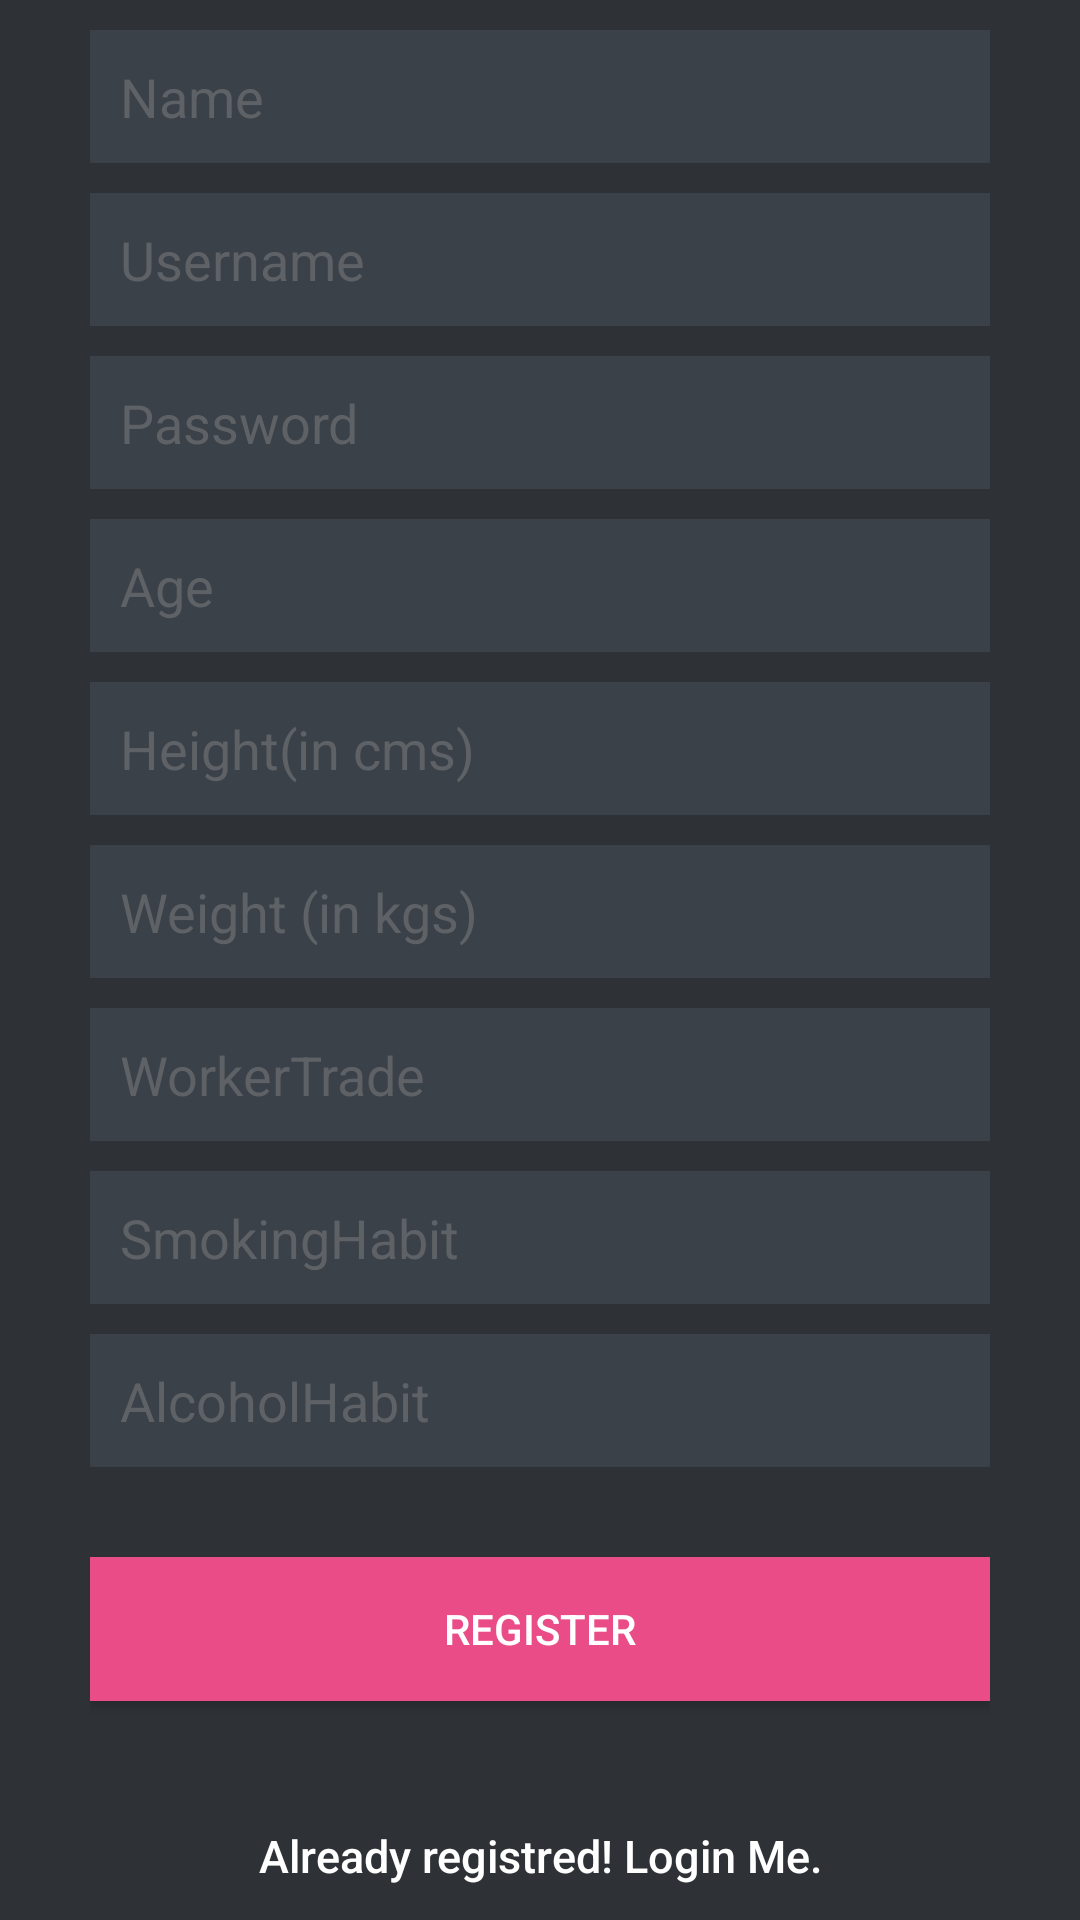

The Android layout XML behind this screen, and the referenced resources:
<!-- AndroidManifest.xml: application theme AppTheme -->
<!-- res/layout/activity_register.xml -->
<?xml version="1.0" encoding="utf-8"?>

<LinearLayout xmlns:android="http://schemas.android.com/apk/res/android"
    android:layout_width="fill_parent"
    android:layout_height="fill_parent"
    android:background="@color/bg_register"
    android:gravity="center"
    android:orientation="vertical"
    android:padding="10dp" >

    <LinearLayout
        android:layout_width="fill_parent"
        android:layout_height="wrap_content"
        android:layout_gravity="center"
        android:orientation="vertical"
        android:paddingLeft="20dp"
        android:paddingRight="20dp" >

        <EditText
            android:id="@+id/name"
            android:layout_width="fill_parent"
            android:layout_height="wrap_content"
            android:layout_marginBottom="10dp"
            android:background="@color/input_register_bg"
            android:hint="@string/hint_name"
            android:padding="10dp"
            android:singleLine="true"
            android:inputType="textCapWords"
            android:textColor="@color/input_register"
            android:textColorHint="@color/input_register_hint" />

        <EditText
            android:id="@+id/username"
            android:layout_width="fill_parent"
            android:layout_height="wrap_content"
            android:layout_marginBottom="10dp"
            android:background="@color/input_register_bg"
            android:hint="@string/hint_username"
            android:inputType="text"
            android:padding="10dp"
            android:singleLine="true"
            android:textColor="@color/input_register"
            android:textColorHint="@color/input_register_hint" />

        <EditText
            android:id="@+id/password"
            android:layout_width="fill_parent"
            android:layout_height="wrap_content"
            android:layout_marginBottom="10dp"
            android:background="@color/input_register_bg"
            android:hint="@string/hint_password"
            android:inputType="textPassword"
            android:padding="10dp"
            android:singleLine="true"
            android:textColor="@color/input_register"
            android:textColorHint="@color/input_register_hint" />

        <EditText
            android:id="@+id/age"
            android:layout_width="fill_parent"
            android:layout_height="wrap_content"
            android:layout_marginBottom="10dp"
            android:background="@color/input_register_bg"
            android:hint="@string/hint_age"
            android:inputType="number"
            android:padding="10dp"
            android:singleLine="true"
            android:textColor="@color/input_register"
            android:textColorHint="@color/input_register_hint" />
        <EditText
            android:id="@+id/height"
            android:layout_width="fill_parent"
            android:layout_height="wrap_content"
            android:layout_marginBottom="10dp"
            android:background="@color/input_register_bg"
            android:hint="@string/hint_height"
            android:inputType="number"
            android:padding="10dp"
            android:singleLine="true"
            android:textColor="@color/input_register"
            android:textColorHint="@color/input_register_hint" />
        <EditText
            android:id="@+id/weight"
            android:layout_width="fill_parent"
            android:layout_height="wrap_content"
            android:layout_marginBottom="10dp"
            android:background="@color/input_register_bg"
            android:hint="@string/hint_weight"
            android:inputType="number"
            android:padding="10dp"
            android:singleLine="true"
            android:textColor="@color/input_register"
            android:textColorHint="@color/input_register_hint" />
        <EditText
            android:id="@+id/workertrade"
            android:layout_width="fill_parent"
            android:layout_height="wrap_content"
            android:layout_marginBottom="10dp"
            android:background="@color/input_register_bg"
            android:hint="@string/hint_workertrade"
            android:inputType="number"
            android:padding="10dp"
            android:singleLine="true"
            android:textColor="@color/input_register"
            android:textColorHint="@color/input_register_hint" />
        <EditText
            android:id="@+id/smokinghabit"
            android:layout_width="fill_parent"
            android:layout_height="wrap_content"
            android:layout_marginBottom="10dp"
            android:background="@color/input_register_bg"
            android:hint="@string/hint_smokinghabit"
            android:inputType="number"
            android:padding="10dp"
            android:singleLine="true"
            android:textColor="@color/input_register"
            android:textColorHint="@color/input_register_hint" />
        <EditText
            android:id="@+id/alcoholhabit"
            android:layout_width="fill_parent"
            android:layout_height="wrap_content"
            android:layout_marginBottom="10dp"
            android:background="@color/input_register_bg"
            android:hint="@string/hint_alcoholhabit"
            android:inputType="number"
            android:padding="10dp"
            android:singleLine="true"
            android:textColor="@color/input_register"
            android:textColorHint="@color/input_register_hint" />


        

        <Button
            android:id="@+id/btnRegister"
            android:layout_width="fill_parent"
            android:layout_height="wrap_content"
            android:layout_marginTop="20dip"
            android:background="#ea4c88"
            android:text="@string/btn_register"
            android:textColor="@color/white" />

        

        <Button
            android:id="@+id/btnLinkToLoginScreen"
            android:layout_width="fill_parent"
            android:layout_height="wrap_content"
            android:layout_marginTop="40dip"
            android:background="@null"
            android:text="@string/btn_link_to_login"
            android:textAllCaps="false"
            android:textColor="@color/white"
            android:textSize="15dp" />
    </LinearLayout>

</LinearLayout>
<!-- resources referenced by this layout -->
<resources>
  <color name="bg_register">#2e3237</color>
  <color name="input_register">#888888</color>
  <color name="input_register_bg">#3b4148</color>
  <color name="input_register_hint">#5e6266</color>
  <color name="white">#ffffff</color>
  <string name="btn_link_to_login">Already registred! Login Me.</string>
  <string name="btn_register">REGISTER</string>
  <string name="hint_age">Age</string>
  <string name="hint_alcoholhabit">AlcoholHabit</string>
  <string name="hint_height">Height(in cms)</string>
  <string name="hint_name">Name</string>
  <string name="hint_password">Password</string>
  <string name="hint_smokinghabit">SmokingHabit</string>
  <string name="hint_username">Username</string>
  <string name="hint_weight">Weight (in kgs)</string>
  <string name="hint_workertrade">WorkerTrade</string>
  <style name="AppTheme" parent="Theme.AppCompat.Light.DarkActionBar">
          
      </style>
</resources>
